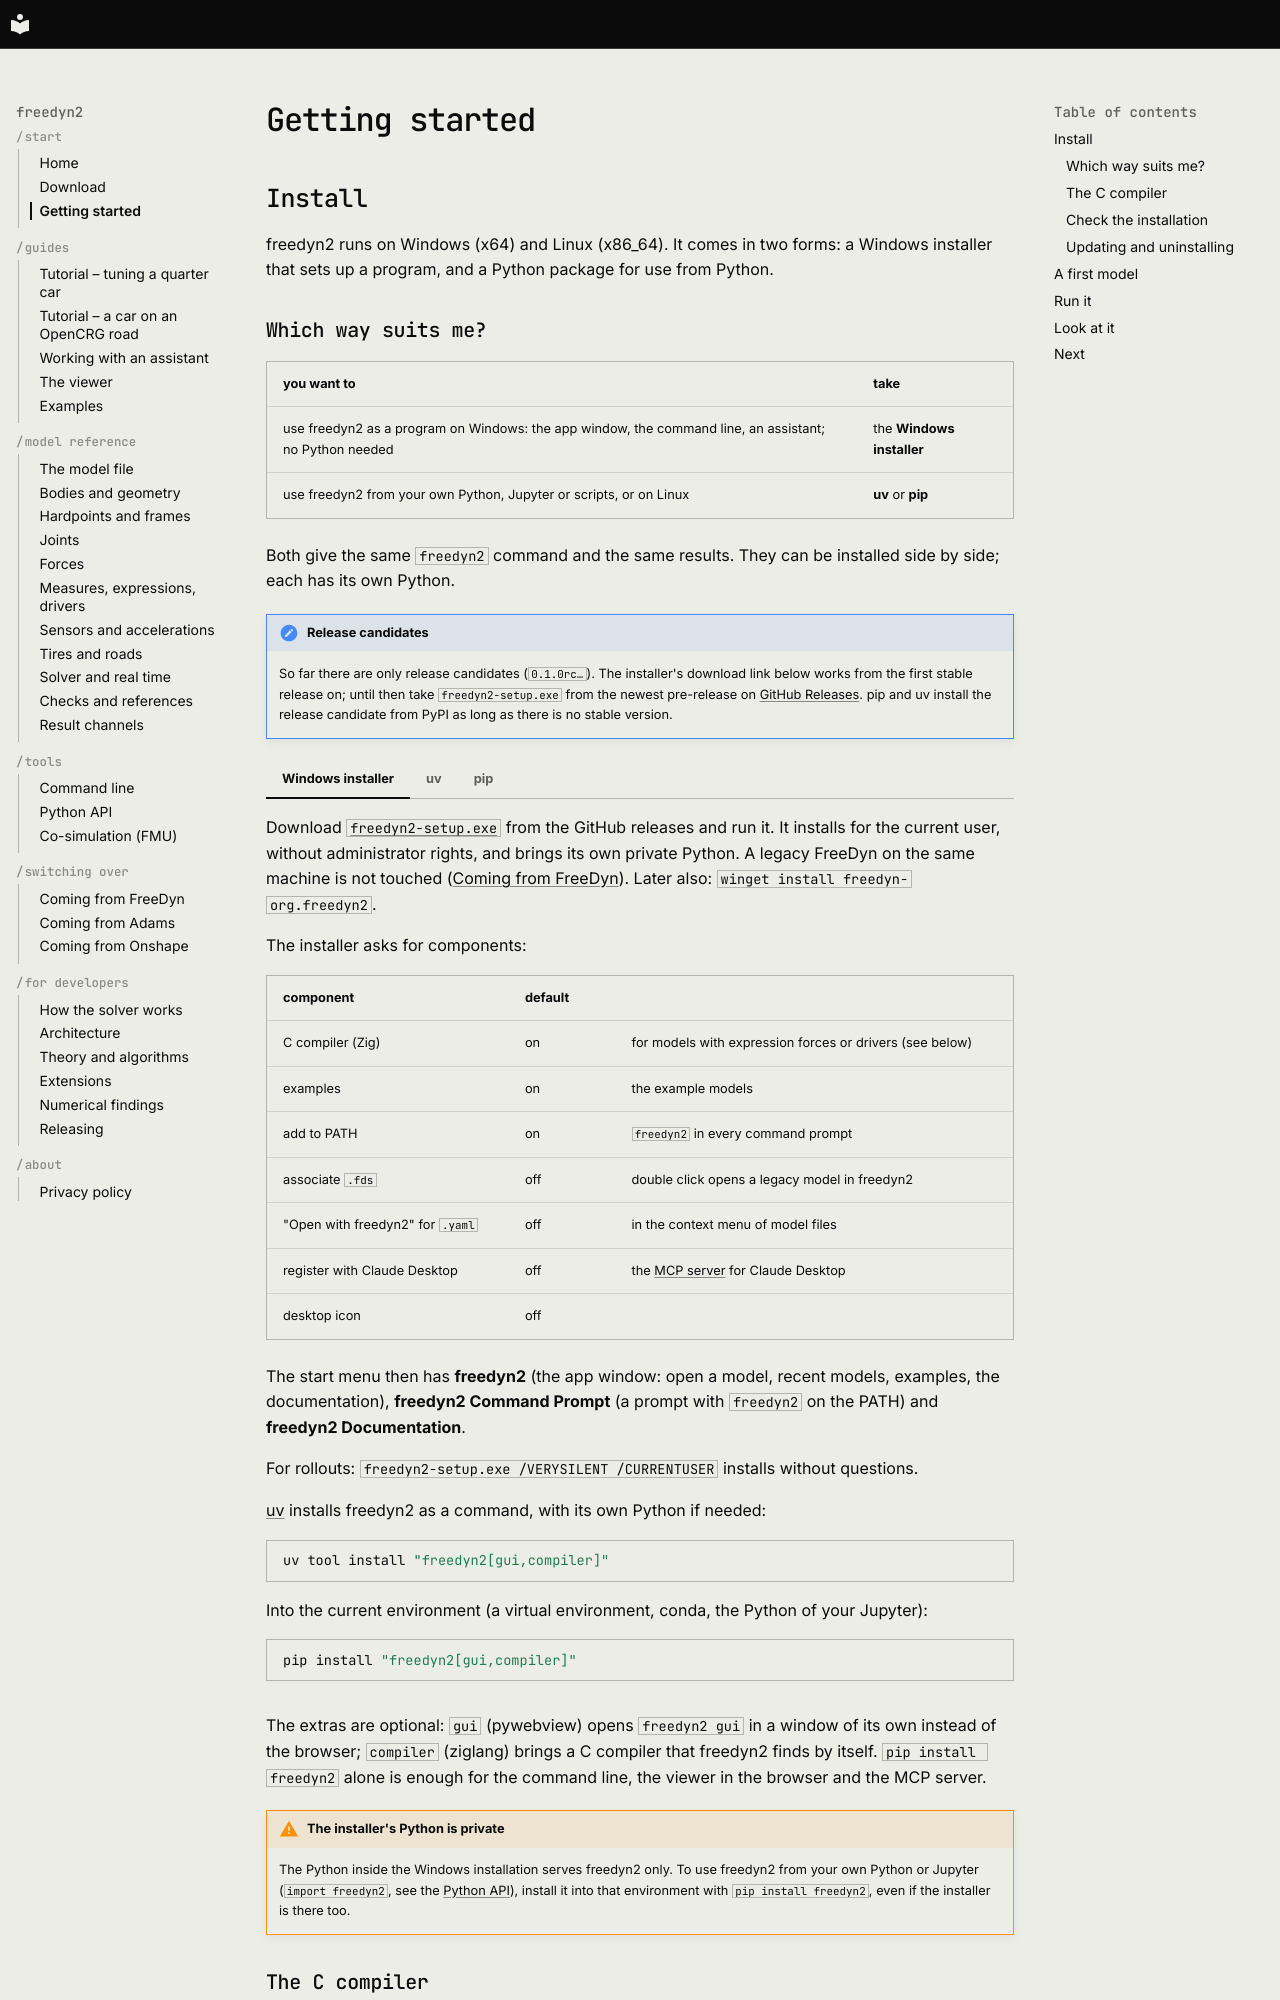

repository: freedyn-org/freedyn2 · page: getting-started/index.html · generator: mkdocs

# Getting started

## Install

freedyn2 runs on Windows (x64) and Linux (x86_64). It comes in two forms: a Windows
installer that sets up a program, and a Python package for use from Python.

### Which way suits me?

| you want to | take |
|---|---|
| use freedyn2 as a program on Windows: the app window, the command line, an assistant; no Python needed | the **Windows installer** |
| use freedyn2 from your own Python, Jupyter or scripts, or on Linux | **uv** or **pip** |

Both give the same `freedyn2` command and the same results. They can be installed side by
side; each has its own Python.

!!! note "Release candidates"
    So far there are only release candidates (`0.1.0rc…`). The installer's download link below
    works from the first stable release on; until then take `freedyn2-setup.exe` from the
    newest pre-release on [GitHub Releases](https://github.com/freedyn-org/freedyn2/releases).
    pip and uv install the release candidate from PyPI as long as there is no stable version.

=== "Windows installer"

    Download [`freedyn2-setup.exe`](https://github.com/freedyn-org/freedyn2/releases/latest/download/freedyn2-setup.exe)
    from the GitHub releases and run it. It installs for the current user, without
    administrator rights, and brings its own private Python. A legacy FreeDyn on the same
    machine is not touched ([Coming from FreeDyn](from-freedyn.md)). Later also:
    `winget install freedyn-org.freedyn2`.

    The installer asks for components:

    | component | default | |
    |---|---|---|
    | C compiler (Zig) | on | for models with expression forces or drivers (see below) |
    | examples | on | the example models |
    | add to PATH | on | `freedyn2` in every command prompt |
    | associate `.fds` | off | double click opens a legacy model in freedyn2 |
    | "Open with freedyn2" for `.yaml` | off | in the context menu of model files |
    | register with Claude Desktop | off | the [MCP server](assistants.md) for Claude Desktop |
    | desktop icon | off | |

    The start menu then has **freedyn2** (the app window: open a model, recent models,
    examples, the documentation), **freedyn2 Command Prompt** (a prompt with `freedyn2` on
    the PATH) and **freedyn2 Documentation**.

    For rollouts: `freedyn2-setup.exe /VERYSILENT /CURRENTUSER` installs without questions.

=== "uv"

    [uv](https://docs.astral.sh/uv/) installs freedyn2 as a command, with its own Python if
    needed:

    ```sh
    uv tool install "freedyn2[gui,compiler]"
    ```

=== "pip"

    Into the current environment (a virtual environment, conda, the Python of your Jupyter):

    ```sh
    pip install "freedyn2[gui,compiler]"
    ```

The extras are optional: `gui` (pywebview) opens `freedyn2 gui` in a window of its own
instead of the browser; `compiler` (ziglang) brings a C compiler that freedyn2 finds by itself.
`pip install freedyn2` alone is enough for the command line, the viewer in the browser and
the MCP server.
